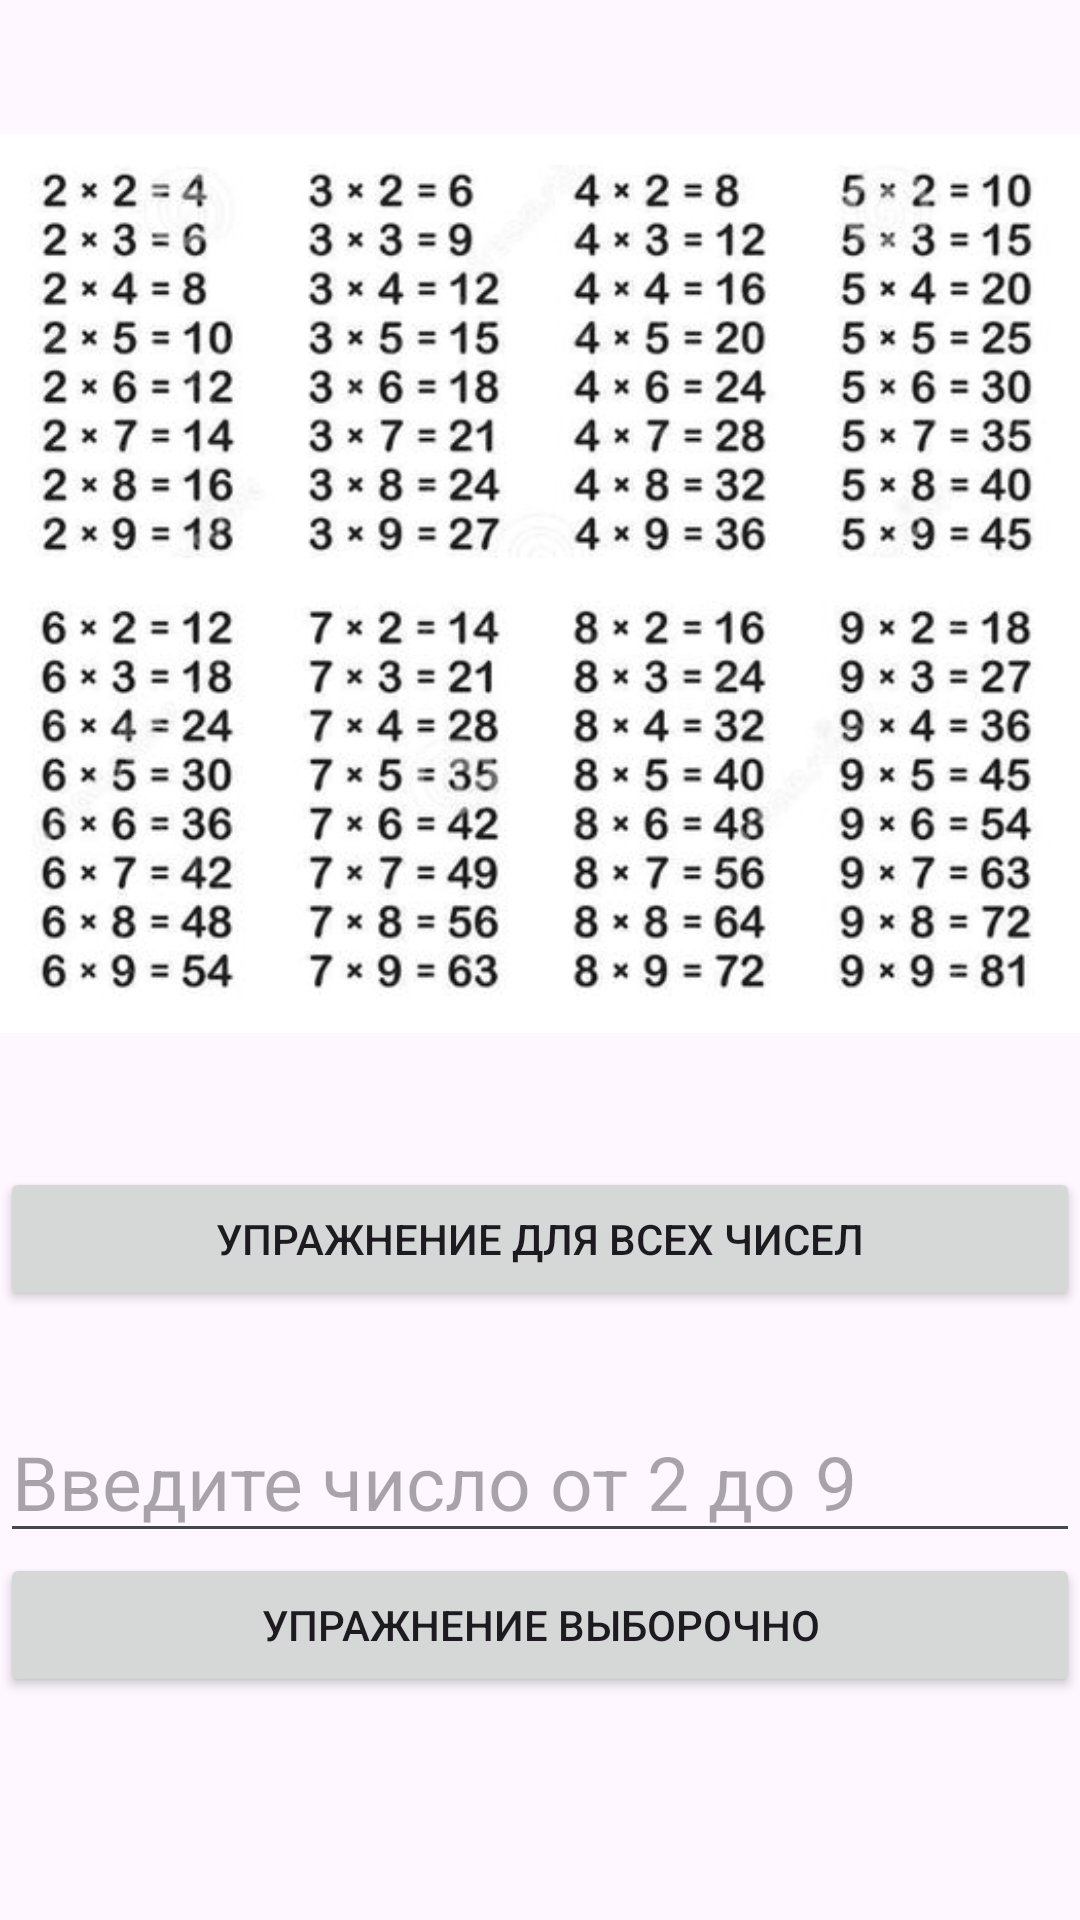

Reconstruct the res/layout file that produces this screen, plus the resources it refers to.
<!-- AndroidManifest.xml: application theme Theme.MobDevLR2 -->
<!-- res/layout/activity_p2.xml -->
<?xml version="1.0" encoding="utf-8"?>
<LinearLayout xmlns:android="http://schemas.android.com/apk/res/android"
    xmlns:app="http://schemas.android.com/apk/res-auto"
    xmlns:tools="http://schemas.android.com/tools"
    android:id="@+id/main"
    android:layout_width="match_parent"
    android:layout_height="match_parent"
    android:layout_margin="20dp"
    android:orientation="vertical"
    tools:context=".ActivityP2">

    <ImageView
        android:layout_width="wrap_content"
        android:layout_height="389dp"
        android:layout_gravity="center_horizontal"
        android:src="@drawable/multiply_table" />
    <Button
        android:id="@+id/buttonExAllNumbers"
        android:layout_width="match_parent"
        android:layout_height="wrap_content"
        android:layout_gravity="center_horizontal"
        android:text="Упражнение для всех чисел"
        android:onClick="switchToExAllNumbers"
        />


    <LinearLayout
        android:layout_width="match_parent"
        android:layout_height="wrap_content"
        android:id="@+id/selectLayout"
        android:layout_gravity="center_horizontal"
        android:orientation="vertical"
        android:paddingTop="30dp"
        >
        <EditText
            android:id="@+id/selectDigitEditText"
            android:layout_width="match_parent"
            android:layout_height="wrap_content"
            android:layout_gravity="center_horizontal"
            android:hint="Введите число от 2 до 9"
            android:textSize="25sp"
            android:inputType="number"
            />
        <Button
            android:id="@+id/buttonExSelectively"
            android:layout_width="match_parent"
            android:layout_height="wrap_content"
            android:layout_gravity="center_horizontal"
            android:onClick="switchToExSelectively"
            android:text="Упражнение выборочно"/>
    </LinearLayout>
</LinearLayout>
<!-- resources referenced by this layout -->
<resources>
  <!-- drawable multiply_table: png bitmap (drawable, 188695 bytes) -->
  <style name="Theme.MobDevLR2" parent="Base.Theme.MobDevLR2" />
  <style name="Base.Theme.MobDevLR2" parent="Theme.Material3.DayNight.NoActionBar">
          
          
      </style>
</resources>
